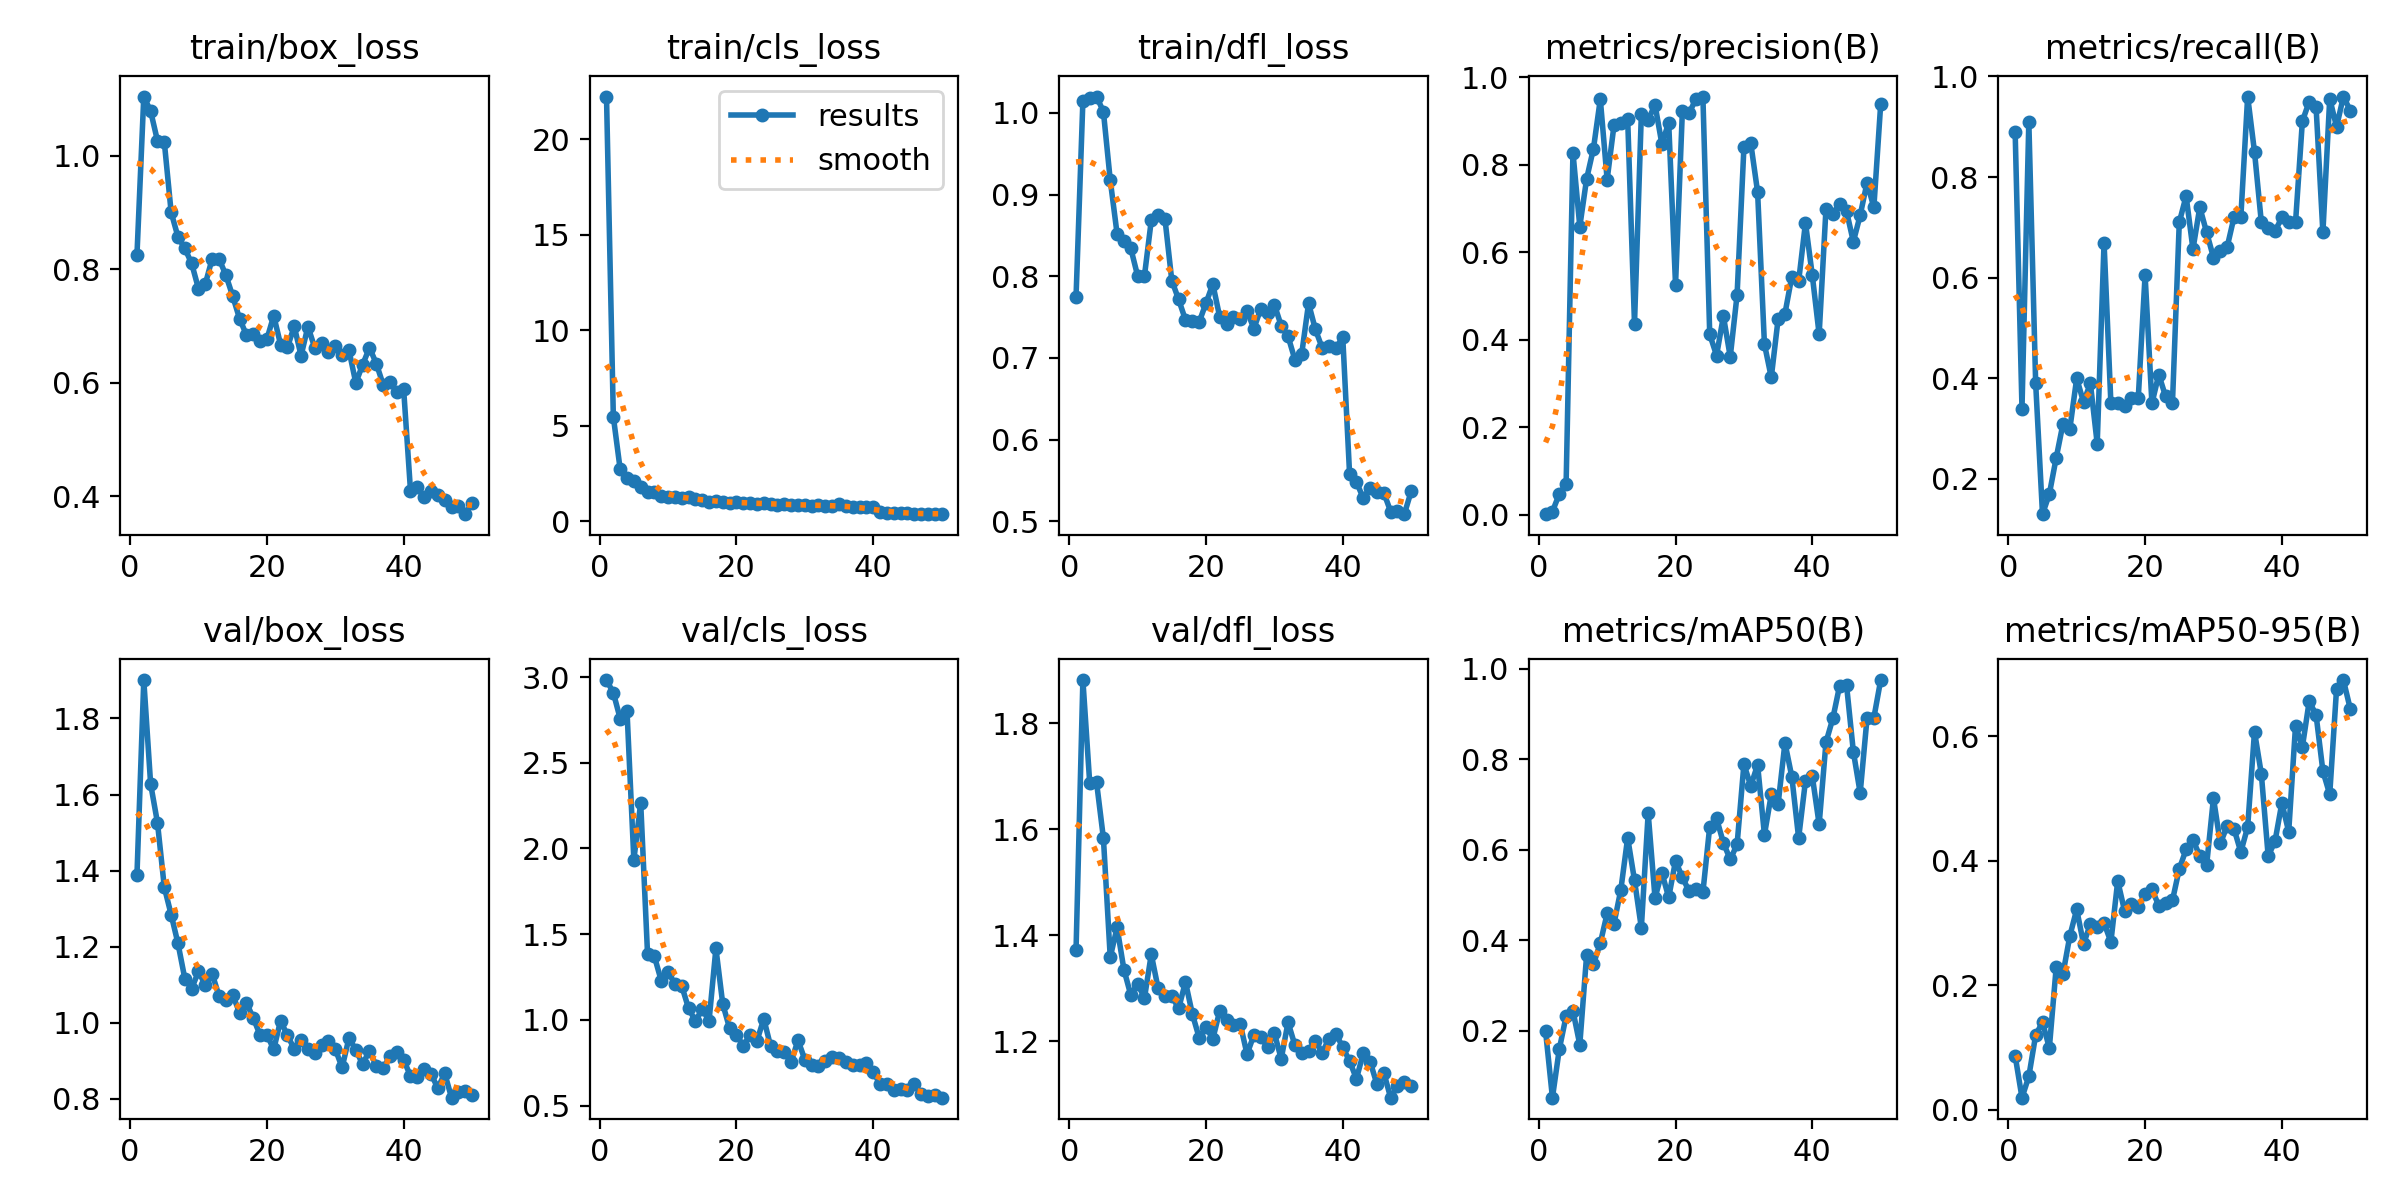

The data file committed next to this chart (first rows):
epoch, time, train/box_loss, train/cls_loss, train/dfl_loss, metrics/precision(B), metrics/recall(B), metrics/mAP50(B), metrics/mAP50-95(B), val/box_loss, val/cls_loss, val/dfl_loss, lr/pg0, lr/pg1, lr/pg2
1, 59.17, 0.8248, 22.24, 0.775, 0.00153, 0.89, 0.1983, 0.08673, 1.388, 2.983, 1.372, 0.000555, 0.000555, 0.000555
2, 113.4, 1.104, 5.476, 1.015, 0.00754, 0.34, 0.05181, 0.0195, 1.901, 2.909, 1.882, 0.001089, 0.001089, 0.001089
3, 168.8, 1.079, 2.725, 1.018, 0.04755, 0.91, 0.1587, 0.05363, 1.628, 2.758, 1.687, 0.0016, 0.0016, 0.0016
4, 229.1, 1.026, 2.279, 1.02, 0.0704, 0.39, 0.232, 0.1201, 1.526, 2.802, 1.688, 0.001568, 0.001568, 0.001568
5, 293.8, 1.024, 2.094, 1.002, 0.8275, 0.13, 0.2438, 0.1406, 1.357, 1.934, 1.583, 0.001535, 0.001535, 0.001535
6, 354.3, 0.9004, 1.789, 0.9178, 0.6584, 0.17, 0.1691, 0.09936, 1.284, 2.267, 1.358, 0.001502, 0.001502, 0.001502
7, 410.4, 0.857, 1.531, 0.852, 0.7676, 0.2418, 0.3673, 0.2289, 1.208, 1.386, 1.415, 0.001469, 0.001469, 0.001469
8, 466.9, 0.8366, 1.519, 0.8438, 0.8367, 0.31, 0.3472, 0.2188, 1.116, 1.371, 1.335, 0.001436, 0.001436, 0.001436
9, 525.3, 0.8102, 1.326, 0.8344, 0.9493, 0.3, 0.3935, 0.2795, 1.09, 1.229, 1.287, 0.001403, 0.001403, 0.001403
10, 585.1, 0.7655, 1.275, 0.8006, 0.7659, 0.4, 0.4589, 0.3219, 1.135, 1.281, 1.309, 0.00137, 0.00137, 0.00137
11, 642.6, 0.7742, 1.252, 0.8004, 0.8896, 0.3528, 0.4364, 0.2666, 1.099, 1.209, 1.281, 0.001337, 0.001337, 0.001337
12, 700.6, 0.8186, 1.219, 0.8685, 0.8948, 0.39, 0.5112, 0.2984, 1.129, 1.198, 1.364, 0.001304, 0.001304, 0.001304
13, 757.3, 0.8185, 1.279, 0.8747, 0.905, 0.27, 0.6263, 0.2936, 1.071, 1.067, 1.3, 0.001271, 0.001271, 0.001271
14, 813.2, 0.7897, 1.151, 0.8704, 0.4364, 0.6698, 0.5324, 0.3, 1.059, 0.9938, 1.284, 0.001238, 0.001238, 0.001238
15, 869.2, 0.7527, 1.124, 0.7948, 0.9154, 0.35, 0.4272, 0.2698, 1.073, 1.062, 1.285, 0.001205, 0.001205, 0.001205
16, 925.3, 0.7131, 1.008, 0.7716, 0.9025, 0.35, 0.6804, 0.3677, 1.027, 0.9955, 1.262, 0.001172, 0.001172, 0.001172
17, 981.8, 0.6845, 1.071, 0.7466, 0.9365, 0.344, 0.4933, 0.3196, 1.053, 1.417, 1.312, 0.001139, 0.001139, 0.001139
18, 1041, 0.6858, 1.018, 0.7447, 0.8474, 0.36, 0.5493, 0.33, 1.013, 1.092, 1.251, 0.001106, 0.001106, 0.001106
19, 1102, 0.6733, 0.975, 0.7439, 0.8955, 0.36, 0.4943, 0.3266, 0.9679, 0.9511, 1.206, 0.001073, 0.001073, 0.001073
20, 1166, 0.6768, 1.015, 0.767, 0.5258, 0.6052, 0.5754, 0.3468, 0.9688, 0.9139, 1.226, 0.00104, 0.00104, 0.00104
21, 1245, 0.7181, 0.9493, 0.7904, 0.9223, 0.35, 0.5386, 0.3541, 0.93, 0.8474, 1.204, 0.001007, 0.001007, 0.001007
22, 1320, 0.6674, 0.97, 0.7505, 0.918, 0.4075, 0.5079, 0.3281, 1.006, 0.9131, 1.257, 0.0009739, 0.0009739, 0.0009739
23, 1403, 0.6624, 0.9219, 0.7421, 0.9505, 0.3641, 0.5121, 0.3321, 0.9668, 0.8776, 1.24, 0.0009409, 0.0009409, 0.0009409
24, 1484, 0.6994, 0.9632, 0.7499, 0.9554, 0.35, 0.5055, 0.3363, 0.9314, 1.006, 1.23, 0.0009078, 0.0009078, 0.0009078
25, 1555, 0.6478, 0.9049, 0.7476, 0.4123, 0.71, 0.6511, 0.3871, 0.9537, 0.8461, 1.233, 0.0008748, 0.0008748, 0.0008748
26, 1624, 0.6989, 0.8804, 0.7575, 0.3639, 0.7623, 0.669, 0.4183, 0.9304, 0.819, 1.175, 0.0008418, 0.0008418, 0.0008418
27, 1704, 0.6619, 0.9227, 0.736, 0.4537, 0.6567, 0.615, 0.4336, 0.9211, 0.8116, 1.211, 0.0008088, 0.0008088, 0.0008088
28, 1782, 0.6693, 0.8811, 0.7598, 0.361, 0.74, 0.5783, 0.408, 0.9426, 0.7539, 1.209, 0.0007758, 0.0007758, 0.0007758
29, 1843, 0.6542, 0.8323, 0.7551, 0.5025, 0.69, 0.6116, 0.3933, 0.9518, 0.8814, 1.189, 0.0007428, 0.0007428, 0.0007428
30, 1899, 0.6654, 0.8741, 0.7653, 0.8398, 0.64, 0.7889, 0.5008, 0.9308, 0.7678, 1.215, 0.0007098, 0.0007098, 0.0007098
31, 1954, 0.6494, 0.8197, 0.7394, 0.8491, 0.6521, 0.7409, 0.428, 0.8824, 0.7386, 1.167, 0.0006768, 0.0006768, 0.0006768
32, 2010, 0.6575, 0.8733, 0.7265, 0.7374, 0.6608, 0.7876, 0.456, 0.9596, 0.7326, 1.235, 0.0006438, 0.0006438, 0.0006438
33, 2068, 0.5999, 0.8059, 0.6979, 0.3898, 0.72, 0.633, 0.4515, 0.9288, 0.7617, 1.192, 0.0006108, 0.0006108, 0.0006108
34, 2124, 0.6316, 0.7857, 0.7051, 0.314, 0.72, 0.722, 0.4142, 0.8909, 0.7849, 1.177, 0.0005778, 0.0005778, 0.0005778
35, 2180, 0.6618, 0.905, 0.7668, 0.4471, 0.96, 0.7009, 0.4544, 0.9266, 0.7758, 1.182, 0.0005448, 0.0005448, 0.0005448
36, 2239, 0.6339, 0.7944, 0.7349, 0.4596, 0.85, 0.836, 0.6076, 0.8866, 0.7554, 1.201, 0.0005118, 0.0005118, 0.0005118
37, 2296, 0.5967, 0.7682, 0.7121, 0.5439, 0.71, 0.7615, 0.5395, 0.8799, 0.7389, 1.178, 0.0004788, 0.0004788, 0.0004788
38, 2351, 0.6012, 0.7484, 0.7149, 0.5334, 0.6987, 0.6258, 0.4076, 0.9125, 0.7341, 1.205, 0.0004458, 0.0004458, 0.0004458
39, 2408, 0.5831, 0.7539, 0.7119, 0.6668, 0.6921, 0.752, 0.4315, 0.9231, 0.7482, 1.214, 0.0004127, 0.0004127, 0.0004127
40, 2464, 0.5882, 0.7383, 0.7253, 0.5468, 0.72, 0.7622, 0.493, 0.902, 0.6953, 1.188, 0.0003797, 0.0003797, 0.0003797
41, 2541, 0.41, 0.4853, 0.5574, 0.4123, 0.71, 0.656, 0.4467, 0.8603, 0.6264, 1.162, 0.0003467, 0.0003467, 0.0003467
42, 2615, 0.4157, 0.4171, 0.548, 0.6993, 0.71, 0.8374, 0.617, 0.8561, 0.6259, 1.129, 0.0003137, 0.0003137, 0.0003137
43, 2686, 0.3981, 0.4373, 0.5282, 0.687, 0.9109, 0.89, 0.583, 0.8776, 0.5905, 1.177, 0.0002807, 0.0002807, 0.0002807
44, 2752, 0.4098, 0.4239, 0.5408, 0.7103, 0.95, 0.9627, 0.6564, 0.8652, 0.5985, 1.161, 0.0002477, 0.0002477, 0.0002477
45, 2806, 0.4019, 0.4312, 0.5362, 0.6938, 0.94, 0.9645, 0.6347, 0.8282, 0.5911, 1.118, 0.0002147, 0.0002147, 0.0002147
46, 2860, 0.3942, 0.3914, 0.535, 0.6237, 0.69, 0.8169, 0.5443, 0.8673, 0.6266, 1.14, 0.0001817, 0.0001817, 0.0001817
47, 2915, 0.3808, 0.4107, 0.5119, 0.6843, 0.9558, 0.7253, 0.5068, 0.803, 0.5653, 1.093, 0.0001487, 0.0001487, 0.0001487
48, 2968, 0.3837, 0.4021, 0.5123, 0.7585, 0.9, 0.8903, 0.6767, 0.8182, 0.5538, 1.115, 0.0001157, 0.0001157, 0.0001157
49, 3023, 0.3685, 0.376, 0.5086, 0.7025, 0.96, 0.8914, 0.6905, 0.8193, 0.5643, 1.123, 8.26832e-05, 8.26832e-05, 8.26832e-05
50, 3078, 0.3882, 0.3842, 0.5365, 0.938, 0.9322, 0.9749, 0.6443, 0.8111, 0.5459, 1.115, 4.96766e-05, 4.96766e-05, 4.96766e-05
